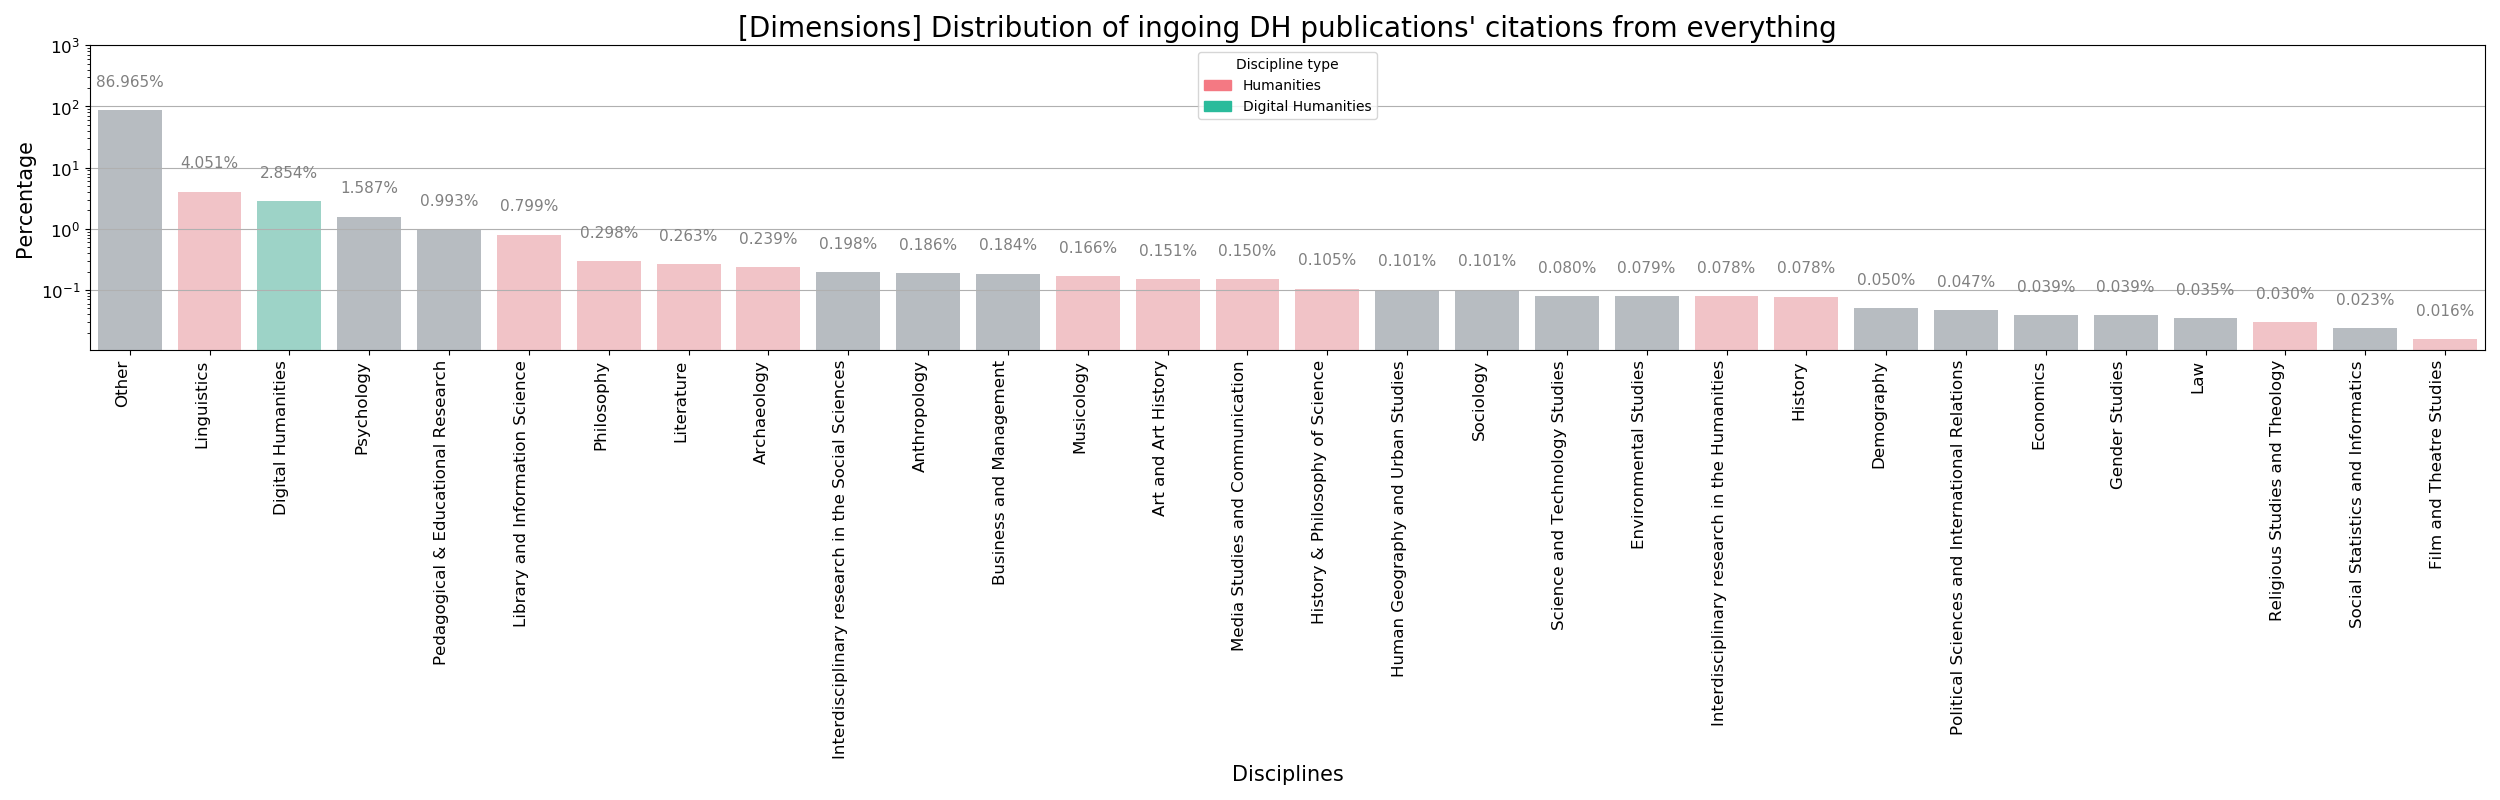

The table this chart was drawn from, first rows:
discipline	perc	type
Other	86.96	other
Linguistics	4.051	ah
Digital Humanities	2.854	dh
Psychology	1.587	ss
Pedagogical & Educational Research	0.9933	ss
Library and Information Science	0.7989	ah
Philosophy	0.2981	ah
Literature	0.2629	ah
Archaeology	0.2389	ah
Interdisciplinary research in the Social…	0.1982	ss
Anthropology	0.1859	ss
Business and Management	0.1842	ss
Musicology	0.1664	ah
Art and Art History	0.1512	ah
Media Studies and Communication	0.1498	ah
History & Philosophy of Science	0.1055	ah
Human Geography and Urban Studies	0.1011	ss
Sociology	0.101	ss
Science and Technology Studies	0.08005	ss
Environmental Studies	0.0787	ss
Interdisciplinary research in the Humani…	0.07834	ah
History	0.0779	ah
Demography	0.05028	ss
Political Sciences and International Rel…	0.0471	ss
Economics	0.03896	ss
Gender Studies	0.03865	ss
Law	0.03472	ss
Religious Studies and Theology	0.02975	ah
Social Statistics and Informatics	0.02348	ss
Film and Theatre Studies	0.01583	ah
Cultural Studies	0.01024	ah
Classical Studies	0.004311	ah
